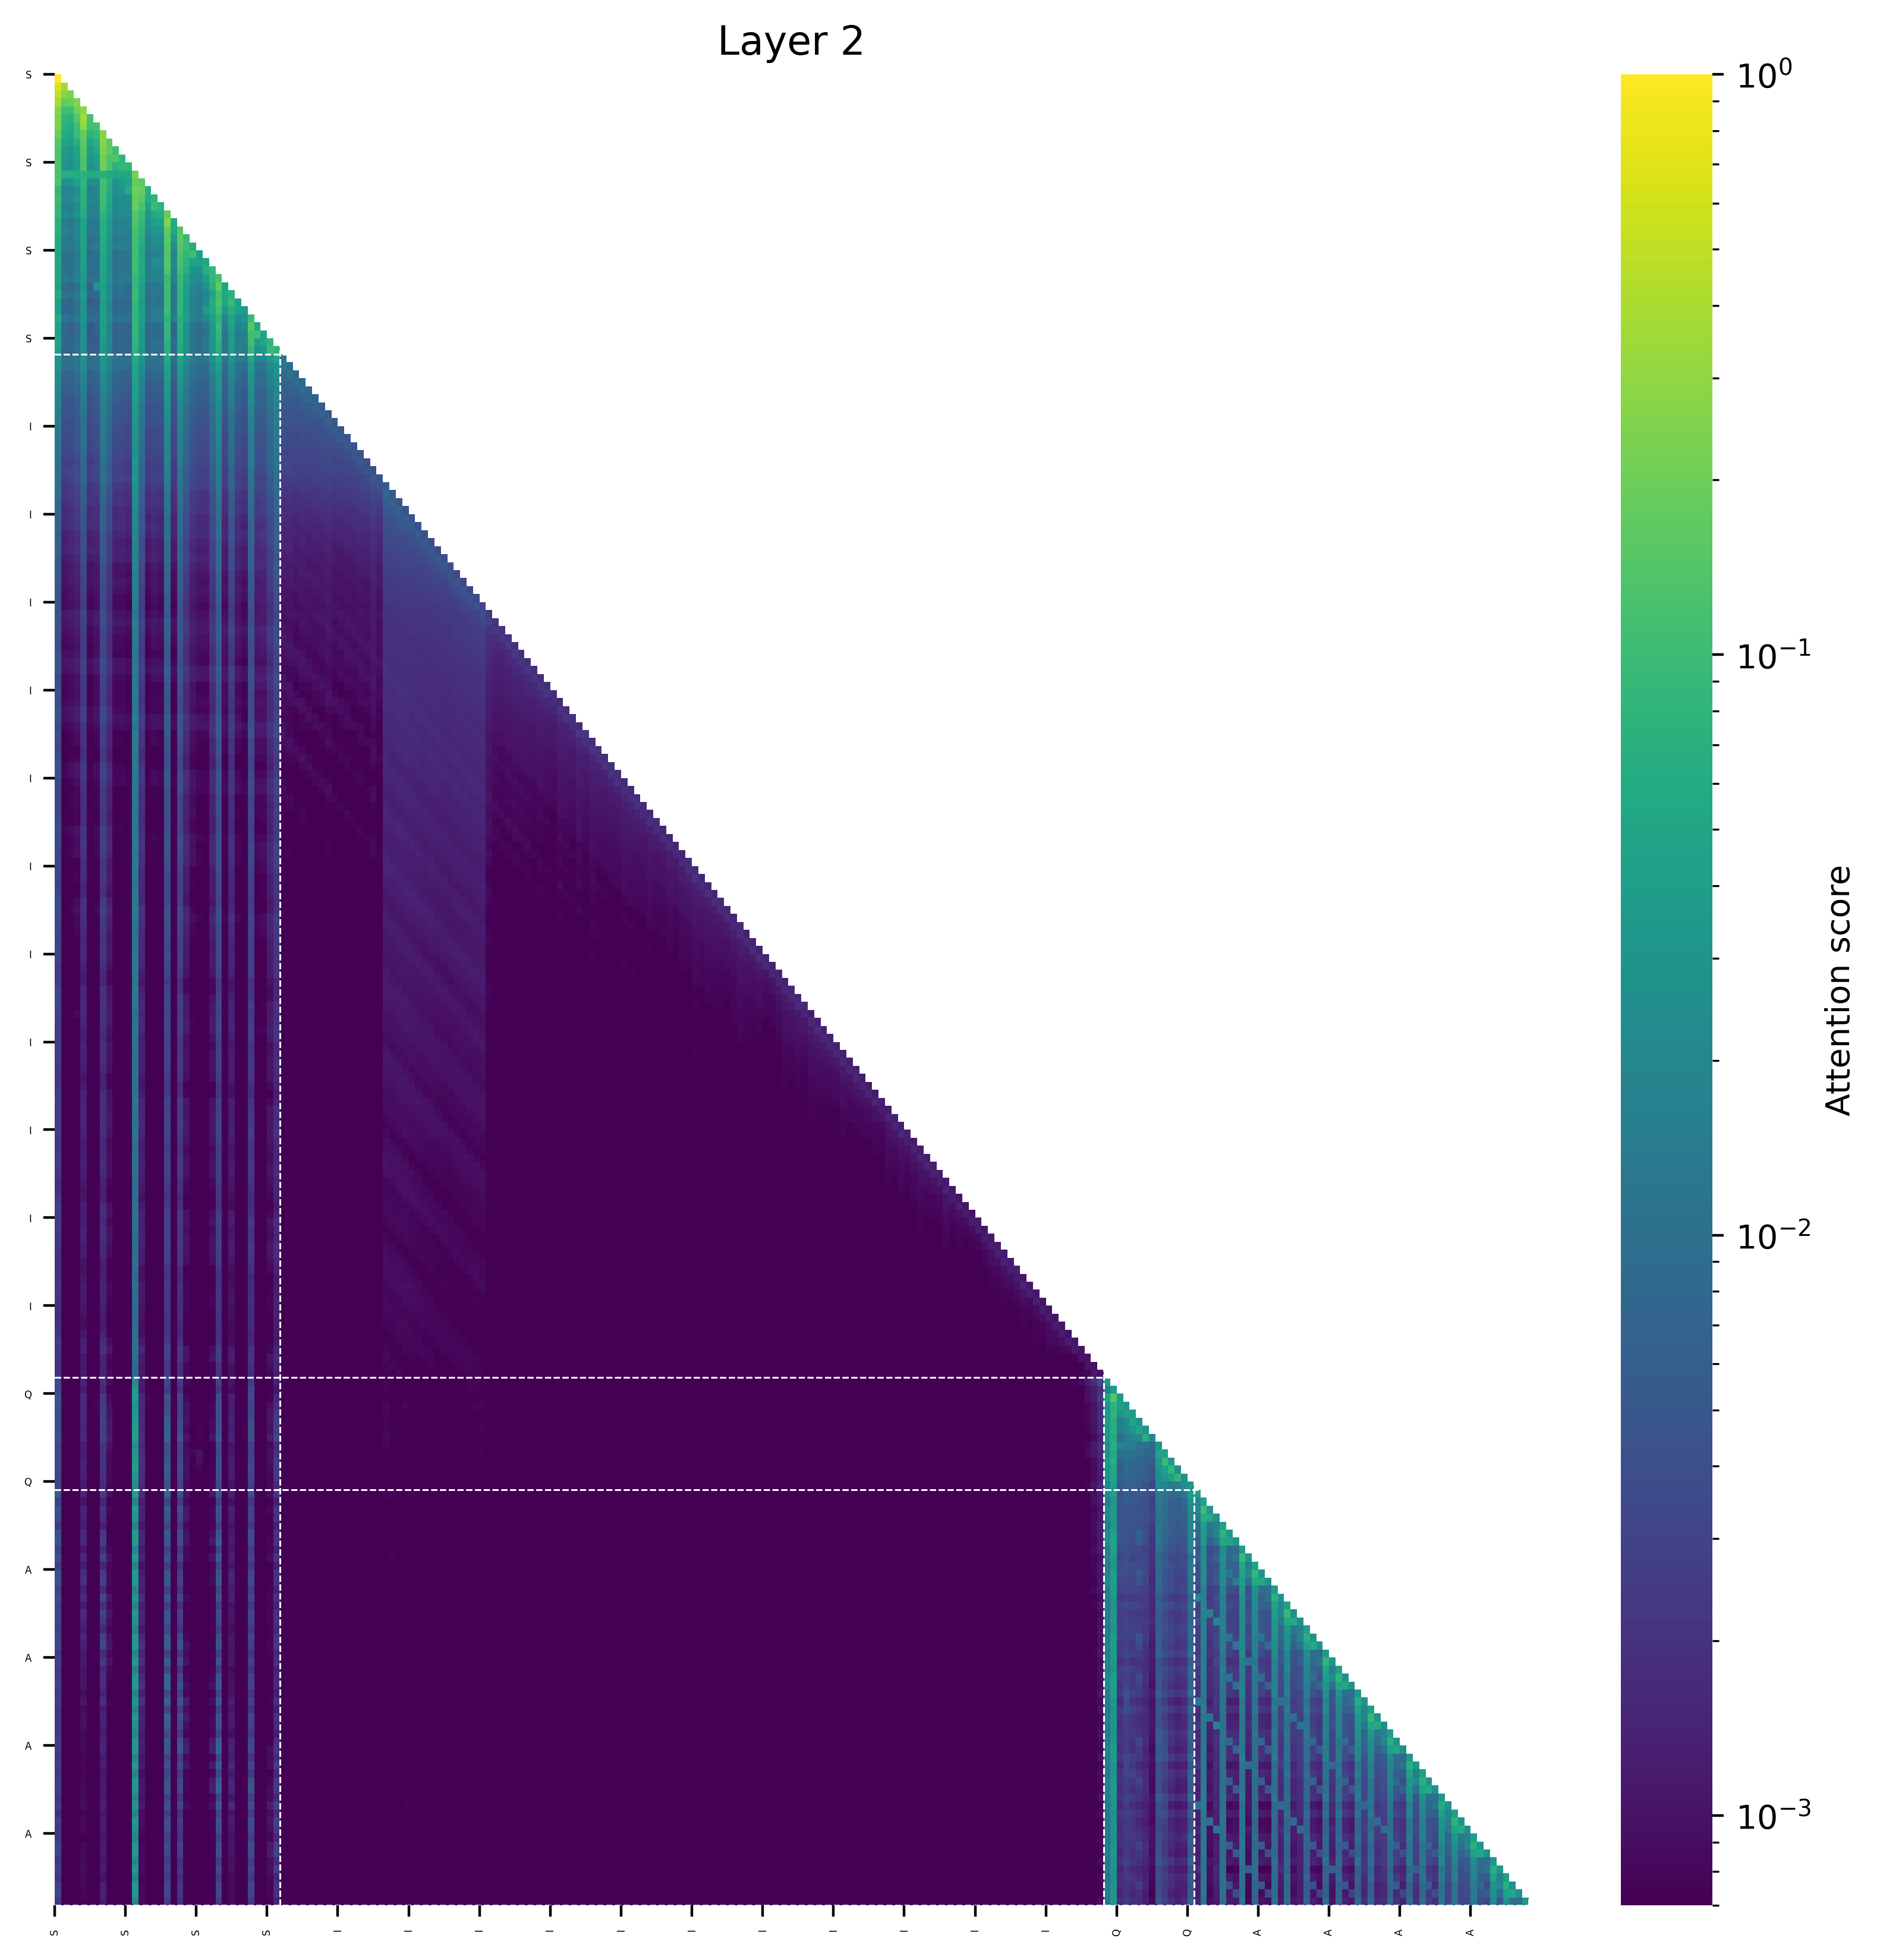

Data behind this chart, as committed beside it:
(0, 1.0), (157, 0.0), (144, 0.0), (156, 0.0), (155, 0.0), (154, 0.0), (153, 0.0), (152, 0.0), (151, 0.0), (145, 0.0)
(0, 0.6553611755371094), (1, 0.34461212158203125), (151, 0.0), (157, 0.0), (152, 0.0), (153, 0.0), (156, 0.0), (144, 0.0), (154, 0.0), (155, 0.0)
(0, 0.49305152893066406), (1, 0.2765469551086426), (2, 0.23041725158691406), (151, 0.0), (157, 0.0), (152, 0.0), (153, 0.0), (156, 0.0), (144, 0.0), (154, 0.0)
(0, 0.38795948028564453), (3, 0.24730300903320312), (2, 0.18922340869903564), (1, 0.17552757263183594), (152, 0.0), (157, 0.0), (153, 0.0), (154, 0.0), (155, 0.0), (156, 0.0)
(4, 0.30335426330566406), (0, 0.2610945701599121), (3, 0.2148571014404297), (1, 0.11166048049926758), (2, 0.10899496078491211), (152, 0.0), (157, 0.0), (153, 0.0), (154, 0.0), (155, 0.0)
(4, 0.35767364501953125), (0, 0.23511648178100586), (3, 0.14118671417236328), (5, 0.1098337173461914), (1, 0.08217334747314453), (2, 0.07404923439025879), (154, 0.0), (155, 0.0), (156, 0.0), (153, 0.0)
(4, 0.3017539978027344), (0, 0.22821259498596191), (6, 0.11705875396728516), (5, 0.11172524094581604), (3, 0.11080646514892578), (1, 0.07016468048095703), (2, 0.06029224395751953), (154, 0.0), (155, 0.0), (156, 0.0)
(7, 0.25836753845214844), (0, 0.18431401252746582), (4, 0.18168258666992188), (3, 0.10326910018920898), (6, 0.09066534042358398), (5, 0.07144975662231445), (1, 0.060280442237854004), (2, 0.04996299743652344), (154, 0.0), (155, 0.0)
(7, 0.26851654052734375), (4, 0.15933537483215332), (8, 0.15746498107910156), (0, 0.14054107666015625), (3, 0.06901025772094727), (6, 0.06639313697814941), (1, 0.04940676689147949), (5, 0.048431992530822754), (2, 0.04088371992111206), (153, 0.0)
(7, 0.239532470703125), (8, 0.16826534271240234), (4, 0.14258933067321777), (0, 0.12783968448638916), (9, 0.10955572128295898), (6, 0.0539698600769043), (3, 0.05105555057525635), (1, 0.03741496801376343), (5, 0.037267327308654785), (2, 0.03252816200256348)
(7, 0.20361995697021484), (9, 0.1339973509311676), (4, 0.13303899765014648), (8, 0.1329488754272461), (0, 0.13093090057373047), (10, 0.07932066917419434), (3, 0.045993924140930176), (6, 0.0446949303150177), (1, 0.03293435275554657), (5, 0.03292191028594971)
(7, 0.20846271514892578), (4, 0.13125872611999512), (0, 0.1287935972213745), (8, 0.1230316162109375), (10, 0.0879819393157959), (11, 0.08473968505859375), (9, 0.07281583547592163), (3, 0.042579054832458496), (6, 0.03535480797290802), (1, 0.03133654594421387)
(12, 0.22088100016117096), (0, 0.12069064378738403), (4, 0.06994078308343887), (7, 0.06885084509849548), (2, 0.06376765668392181), (1, 0.0615328773856163), (3, 0.0613953098654747), (5, 0.0600595697760582), (6, 0.05886423960328102), (8, 0.056703489273786545)
(12, 0.17607593536376953), (13, 0.15894317626953125), (0, 0.1346535086631775), (7, 0.11228537559509277), (4, 0.07989978790283203), (8, 0.06903576850891113), (11, 0.049252986907958984), (3, 0.04343205690383911), (10, 0.03896021842956543), (9, 0.030881643295288086)
(12, 0.19971847534179688), (13, 0.19105243682861328), (7, 0.10881006717681885), (0, 0.08642175793647766), (4, 0.07278391718864441), (14, 0.0662081241607666), (11, 0.060144662857055664), (8, 0.05951881408691406), (10, 0.03135669231414795), (9, 0.02667495608329773)
(12, 0.19026994705200195), (13, 0.1608600616455078), (7, 0.10572731494903564), (0, 0.09731224179267883), (15, 0.07789039611816406), (4, 0.07146775722503662), (14, 0.060944050550460815), (8, 0.05431675910949707), (3, 0.0315740704536438), (10, 0.024658679962158203)
(12, 0.19251012802124023), (13, 0.12921428680419922), (15, 0.10190854966640472), (7, 0.09664866328239441), (0, 0.08709663152694702), (16, 0.07636427879333496), (4, 0.06922042369842529), (8, 0.04891705513000488), (14, 0.04068565368652344), (10, 0.024409055709838867)
(17, 0.17893409729003906), (12, 0.1389179229736328), (13, 0.0974893569946289), (0, 0.08748340606689453), (7, 0.07810288667678833), (16, 0.06298255920410156), (4, 0.0586169958114624), (15, 0.05390655994415283), (8, 0.045863449573516846), (14, 0.0309603214263916)
(17, 0.26070213317871094), (12, 0.13190126419067383), (13, 0.08530068397521973), (7, 0.07107597589492798), (0, 0.07067370414733887), (18, 0.05476975440979004), (4, 0.0485331267118454), (16, 0.046875834465026855), (15, 0.044012248516082764), (8, 0.03617742657661438)
(17, 0.1666393280029297), (19, 0.13954448699951172), (12, 0.11541390419006348), (13, 0.07762503623962402), (0, 0.07255244255065918), (7, 0.0645330548286438), (18, 0.05893057584762573), (4, 0.04722660779953003), (8, 0.03765106201171875), (15, 0.03252673149108887)
(17, 0.1589374542236328), (19, 0.15887832641601562), (12, 0.11102283000946045), (20, 0.09412336349487305), (13, 0.06812429428100586), (0, 0.06032797694206238), (7, 0.06025077402591705), (4, 0.04184630513191223), (18, 0.037531375885009766), (8, 0.03255648910999298)
(19, 0.14275264739990234), (17, 0.13973712921142578), (12, 0.10981965065002441), (20, 0.10260009765625), (21, 0.062957763671875), (0, 0.05792634189128876), (7, 0.05572997033596039), (13, 0.055361151695251465), (4, 0.04307984560728073), (8, 0.029949218034744263)
(17, 0.1409529447555542), (19, 0.13261079788208008), (21, 0.1110435202717781), (12, 0.10927653312683105), (20, 0.08226346969604492), (7, 0.05412719398736954), (13, 0.05369028449058533), (0, 0.05016956850886345), (4, 0.04289921000599861), (22, 0.04188823699951172)
(17, 0.14422941207885742), (19, 0.12593936920166016), (12, 0.10797393321990967), (20, 0.07411623001098633), (0, 0.05842903256416321), (13, 0.05736851692199707), (7, 0.05426618456840515), (23, 0.051389217376708984), (22, 0.04327383637428284), (21, 0.04229070246219635)
(17, 0.13037681579589844), (19, 0.11216449737548828), (12, 0.1068035364151001), (24, 0.08586931228637695), (23, 0.06741875410079956), (20, 0.06383562088012695), (13, 0.05428171157836914), (7, 0.05273544788360596), (0, 0.05127197504043579), (4, 0.03820648789405823)
(25, 0.11711502075195312), (17, 0.09697318077087402), (12, 0.08815670013427734), (24, 0.08772897720336914), (19, 0.08588409423828125), (13, 0.05222606658935547), (0, 0.05097433924674988), (20, 0.05066680908203125), (7, 0.048374325037002563), (23, 0.041217029094696045)
(25, 0.17134952545166016), (17, 0.10182881355285645), (12, 0.08933448791503906), (19, 0.0892479419708252), (24, 0.07222318649291992), (26, 0.04704630374908447), (7, 0.04482821375131607), (0, 0.04329638183116913), (20, 0.04162931442260742), (13, 0.040860891342163086)
(25, 0.11549186706542969), (12, 0.0978243350982666), (17, 0.09767866134643555), (19, 0.08072936534881592), (27, 0.07546377182006836), (0, 0.06079447269439697), (26, 0.05399268865585327), (24, 0.04861021041870117), (7, 0.04566241055727005), (13, 0.04281100630760193)
(25, 0.12904882431030273), (17, 0.09791374206542969), (27, 0.09343361854553223), (12, 0.08399832248687744), (19, 0.07869327068328857), (24, 0.059688448905944824), (26, 0.05325954407453537), (28, 0.04217338562011719), (7, 0.040366172790527344), (0, 0.04023367166519165)
(25, 0.10907840728759766), (17, 0.1008920669555664), (12, 0.08259987831115723), (19, 0.08065009117126465), (27, 0.06542682647705078), (24, 0.053969621658325195), (28, 0.043475568294525146), (0, 0.04102128744125366), (7, 0.040390998125076294), (13, 0.039465487003326416)
(30, 0.09487056732177734), (12, 0.0828855037689209), (17, 0.07957649230957031), (25, 0.07731056213378906), (19, 0.06687307357788086), (0, 0.06404244899749756), (27, 0.049903154373168945), (13, 0.04213607311248779), (7, 0.04104858636856079), (24, 0.04083657264709473)
(30, 0.15255451202392578), (25, 0.0925602912902832), (17, 0.08784186840057373), (12, 0.08621931076049805), (19, 0.07129955291748047), (31, 0.05230545997619629), (0, 0.04872545599937439), (27, 0.04515647888183594), (7, 0.040086425840854645), (13, 0.03714694082736969)
(30, 0.10948371887207031), (31, 0.10704173892736435), (12, 0.08594727516174316), (25, 0.08289337158203125), (17, 0.08132004737854004), (19, 0.0637047290802002), (32, 0.0487062931060791), (0, 0.0407245010137558), (7, 0.038830578327178955), (27, 0.03798842430114746)
(30, 0.10918140411376953), (12, 0.0805513858795166), (33, 0.0791769027709961), (17, 0.07463541626930237), (25, 0.0724325180053711), (19, 0.060598015785217285), (32, 0.051847636699676514), (0, 0.047367751598358154), (27, 0.03842306137084961), (31, 0.0376054048538208)
(33, 0.0964803695678711), (30, 0.08561515808105469), (34, 0.07815170288085938), (12, 0.07322120666503906), (17, 0.07032296061515808), (25, 0.06630241870880127), (19, 0.05554082989692688), (0, 0.039155036211013794), (27, 0.03622913360595703), (32, 0.03557014465332031)
(12, 0.06338530033826828), (17, 0.05776144564151764), (25, 0.05349631607532501), (30, 0.05224945396184921), (34, 0.05026686564087868), (19, 0.04781957343220711), (33, 0.03528577834367752), (7, 0.03352398797869682), (0, 0.03004627488553524), (13, 0.0286538265645504)
(12, 0.05104377865791321), (17, 0.04624323546886444), (25, 0.04184895008802414), (19, 0.037997204810380936), (30, 0.03628554567694664), (34, 0.0313899964094162), (7, 0.02849189192056656), (0, 0.026475410908460617), (13, 0.024540655314922333), (4, 0.02345825731754303)
(12, 0.050637710839509964), (17, 0.042169734835624695), (25, 0.03696392476558685), (19, 0.03388655185699463), (30, 0.032224737107753754), (34, 0.026651006191968918), (7, 0.02483692765235901), (0, 0.023748984560370445), (13, 0.020411700010299683), (27, 0.019367381930351257)
(12, 0.04638293758034706), (17, 0.03665340691804886), (25, 0.03287261351943016), (19, 0.029759570956230164), (30, 0.028316780924797058), (34, 0.0241777915507555), (7, 0.022150732576847076), (0, 0.02175138145685196), (13, 0.017751742154359818), (4, 0.017512943595647812)
(12, 0.0430319719016552), (17, 0.03385976701974869), (25, 0.029262378811836243), (19, 0.026779867708683014), (30, 0.02500516176223755), (34, 0.02068718522787094), (7, 0.020671777427196503), (0, 0.02023484744131565), (4, 0.01632620021700859), (13, 0.01626540720462799)
(12, 0.04096708446741104), (17, 0.031005512923002243), (25, 0.028370484709739685), (19, 0.024898577481508255), (30, 0.02363233081996441), (34, 0.019682133570313454), (7, 0.017974374815821648), (0, 0.017500944435596466), (13, 0.015216533094644547), (27, 0.014817429706454277)
(12, 0.03797481209039688), (17, 0.026570964604616165), (25, 0.024430736899375916), (19, 0.021459221839904785), (30, 0.020812463015317917), (34, 0.01775253936648369), (0, 0.01687820814549923), (7, 0.01633293181657791), (4, 0.013257559388875961), (13, 0.013007061555981636)
(12, 0.03444153070449829), (17, 0.023795507848262787), (25, 0.0212843157351017), (19, 0.01891782507300377), (30, 0.017551200464367867), (0, 0.015129142440855503), (34, 0.015029670670628548), (7, 0.014793990179896355), (4, 0.012115536257624626), (13, 0.012085720896720886)
(12, 0.033416301012039185), (17, 0.022701922804117203), (25, 0.02066107839345932), (19, 0.018097005784511566), (30, 0.01675182394683361), (34, 0.014572251588106155), (0, 0.014102750457823277), (7, 0.013678869232535362), (13, 0.011383939534425735), (27, 0.010716207325458527)
(12, 0.03366563096642494), (17, 0.02188871055841446), (25, 0.020484773442149162), (19, 0.01743682660162449), (30, 0.01699318364262581), (0, 0.01442212238907814), (34, 0.01431788969784975), (7, 0.013766591437160969), (4, 0.010953972116112709), (27, 0.010507235303521156)
(12, 0.03076820820569992), (17, 0.020674752071499825), (25, 0.01842297427356243), (19, 0.016303762793540955), (30, 0.01473282277584076), (0, 0.013004862703382969), (7, 0.012624569237232208), (34, 0.012416822835803032), (13, 0.010291269980370998), (4, 0.009801493026316166)
(12, 0.02952355146408081), (17, 0.019478870555758476), (25, 0.017808521166443825), (19, 0.015490278601646423), (30, 0.014444233849644661), (0, 0.012436145916581154), (34, 0.012410582043230534), (7, 0.012186801061034203), (13, 0.009624036960303783), (4, 0.009600687772035599)
(12, 0.028747614473104477), (17, 0.01840018481016159), (25, 0.01673302985727787), (19, 0.014886120334267616), (30, 0.013420714065432549), (34, 0.011562274768948555), (0, 0.011495690792798996), (7, 0.011098322458565235), (13, 0.009057127870619297), (27, 0.008698728866875172)
(12, 0.03265182673931122), (17, 0.018348073586821556), (25, 0.016692375764250755), (19, 0.014373483136296272), (30, 0.013538505882024765), (34, 0.011625303886830807), (0, 0.010800945572555065), (7, 0.010492401197552681), (13, 0.008573482744395733), (27, 0.00831418577581644)
(12, 0.02657889947295189), (17, 0.01508408971130848), (25, 0.013977156952023506), (19, 0.012021318078041077), (30, 0.011206707917153835), (0, 0.010386920534074306), (34, 0.009884608909487724), (7, 0.009232614189386368), (13, 0.007520422805100679), (4, 0.007499338127672672)
(12, 0.03156428411602974), (17, 0.0165345948189497), (25, 0.014627134427428246), (19, 0.012608380988240242), (30, 0.0114305280148983), (0, 0.010370495729148388), (7, 0.010184500366449356), (34, 0.00949218962341547), (13, 0.00789613462984562), (4, 0.0076141394674777985)
(12, 0.026687435805797577), (17, 0.014441492035984993), (25, 0.012937266379594803), (19, 0.01134357787668705), (30, 0.010314425453543663), (0, 0.009461703710258007), (34, 0.00879721250385046), (7, 0.008271696977317333), (27, 0.00670337351039052), (13, 0.006670519709587097)
(12, 0.025546740740537643), (17, 0.013360129669308662), (25, 0.01179284043610096), (19, 0.010211286135017872), (30, 0.00961495004594326), (0, 0.00907206628471613), (34, 0.008048318326473236), (7, 0.007791929878294468), (51, 0.007782298140227795), (27, 0.006027796305716038)
(12, 0.02302156761288643), (17, 0.01257290318608284), (25, 0.010881191119551659), (19, 0.009461812674999237), (30, 0.008619112893939018), (0, 0.007736663334071636), (34, 0.0072231413796544075), (7, 0.007186295930296183), (52, 0.007126647513359785), (51, 0.006086917594075203)
(12, 0.021593809127807617), (17, 0.011343156918883324), (25, 0.010426484048366547), (19, 0.008828002028167248), (30, 0.008465480990707874), (0, 0.007427894975990057), (34, 0.007051361724734306), (53, 0.006714465096592903), (7, 0.006531977094709873), (52, 0.005655035842210054)
(12, 0.02111155167222023), (17, 0.010949395596981049), (25, 0.009707577526569366), (19, 0.008305680006742477), (30, 0.0077180685475468636), (0, 0.0071555632166564465), (34, 0.006448974832892418), (7, 0.006433653645217419), (54, 0.006396060809493065), (53, 0.005352905951440334)
(12, 0.020217616111040115), (17, 0.010752789676189423), (25, 0.009443026036024094), (19, 0.008115324191749096), (30, 0.007331398781388998), (0, 0.006844218820333481), (7, 0.00632383581250906), (34, 0.00605632783845067), (55, 0.006044389680027962), (13, 0.00512193888425827)
(12, 0.02005675435066223), (17, 0.01037553884088993), (25, 0.009601286612451077), (19, 0.008009100332856178), (30, 0.00760594941675663), (0, 0.006211796775460243), (34, 0.006107638590037823), (56, 0.005773541517555714), (7, 0.005349462851881981), (55, 0.004816253669559956)
(12, 0.019082698971033096), (17, 0.0091908760368824), (25, 0.008253628388047218), (19, 0.007021397352218628), (30, 0.006853602826595306), (0, 0.006185129284858704), (34, 0.005760643165558577), (57, 0.005455378443002701), (7, 0.00505825225263834), (56, 0.00453220633789897)
(12, 0.01868882030248642), (17, 0.008874541148543358), (25, 0.00789954885840416), (19, 0.00665151746943593), (30, 0.006268598139286041), (0, 0.006066007539629936), (7, 0.0053300680592656136), (58, 0.005297915078699589), (34, 0.0051179262809455395), (57, 0.0043255845084786415)
(12, 0.018108010292053223), (17, 0.0091836117208004), (25, 0.00808254349976778), (19, 0.007005319930613041), (30, 0.0061283474788069725), (0, 0.005572520662099123), (59, 0.0051214853301644325), (7, 0.005039519164711237), (34, 0.004914035089313984), (58, 0.004152321256697178)
... 168 more rows
